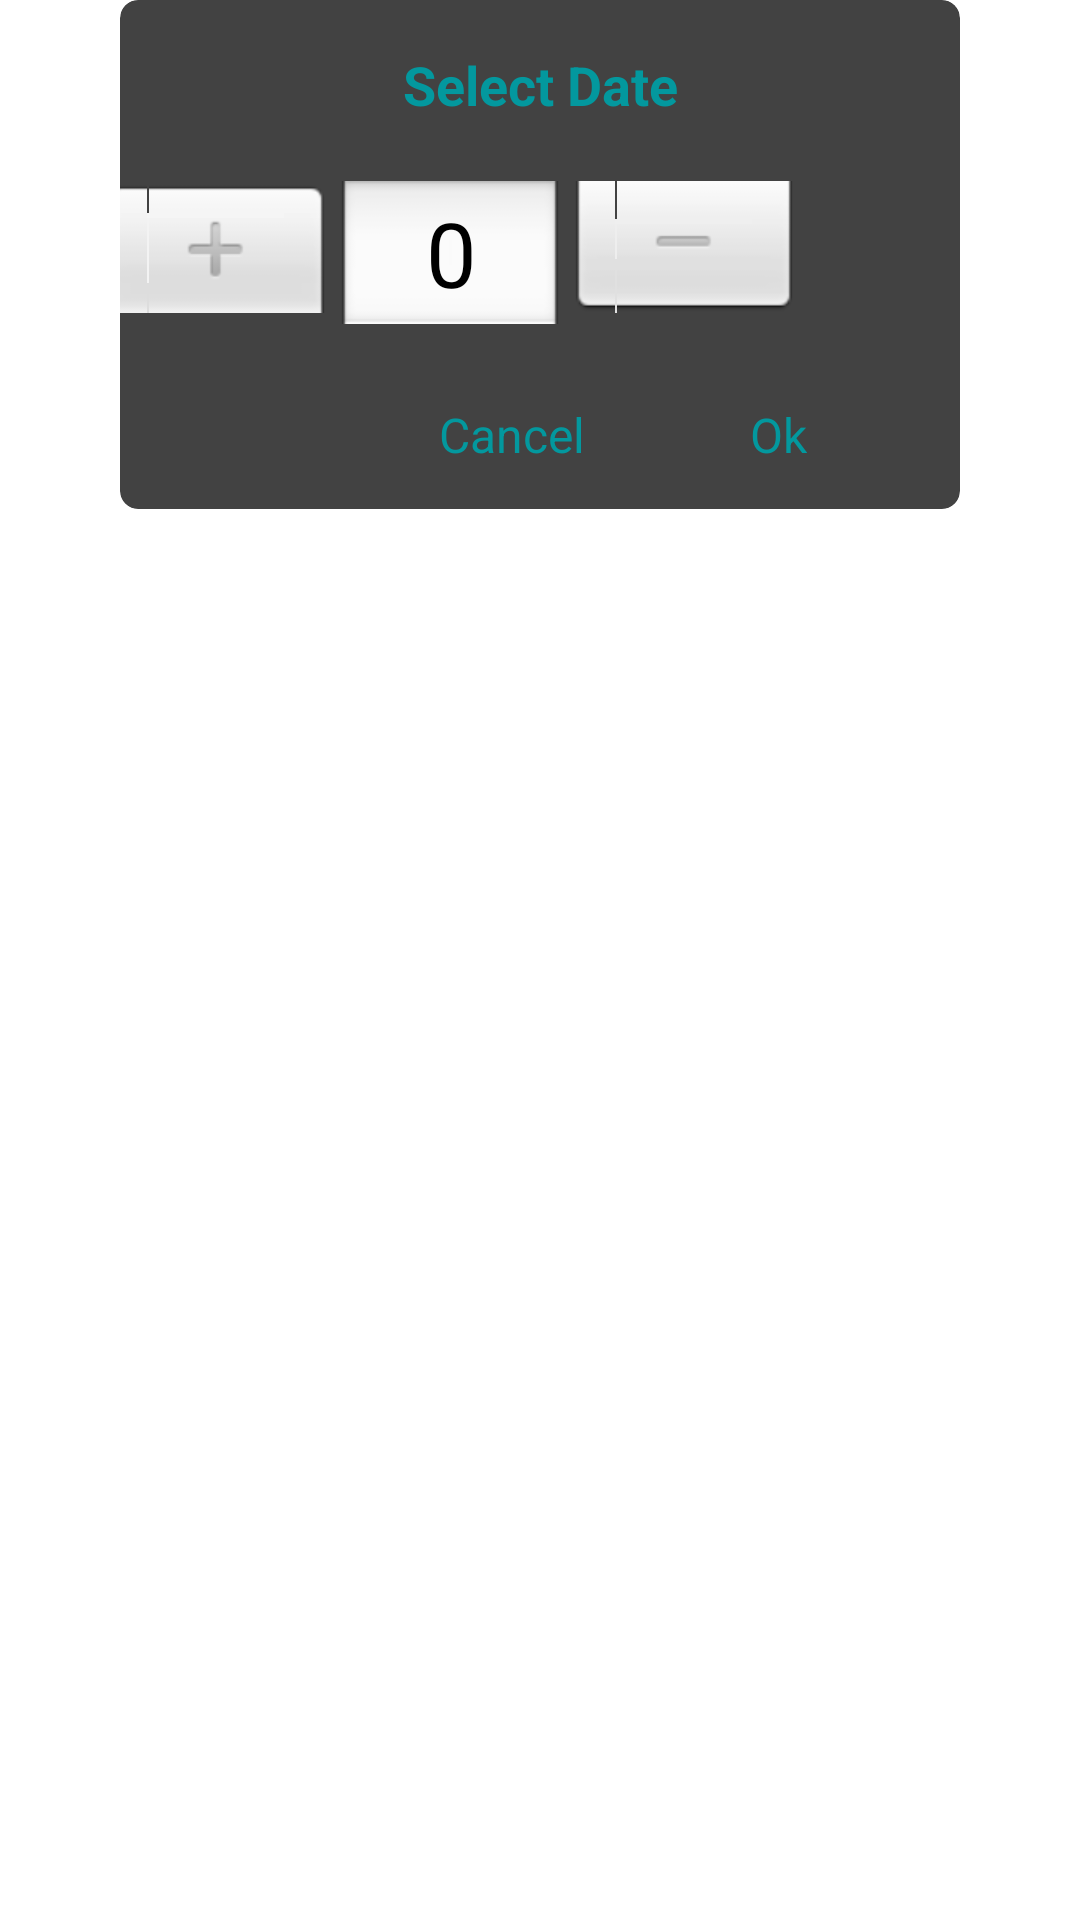

Layout XML and referenced resources for this Android screen:
<!-- AndroidManifest.xml: application theme Theme.DermedApp -->
<!-- res/layout/date_picker_dialog.xml -->
<?xml version="1.0" encoding="utf-8"?>
<androidx.constraintlayout.widget.ConstraintLayout xmlns:android="http://schemas.android.com/apk/res/android"
    xmlns:app="http://schemas.android.com/apk/res-auto"
    android:layout_width="match_parent"
    android:layout_height="match_parent">

    <androidx.cardview.widget.CardView
        android:layout_width="match_parent"
        android:layout_height="wrap_content"
        android:layout_marginHorizontal="40dp"
        app:cardCornerRadius="6dp"
        app:layout_constraintEnd_toEndOf="parent"
        app:layout_constraintStart_toStartOf="parent"
        app:layout_constraintTop_toTopOf="parent">

        <LinearLayout
            android:layout_width="match_parent"
            android:layout_height="match_parent"
            android:gravity="center"
            android:orientation="vertical">

            <TextView
                android:layout_width="match_parent"
                android:layout_height="wrap_content"
                android:layout_marginTop="16dp"
                android:gravity="center"
                android:text="Select Date"
                android:textColor="@color/mainBlue"
                android:textSize="18sp"
                android:textStyle="bold" />

            <LinearLayout
                android:layout_width="match_parent"
                android:layout_height="match_parent"
                android:gravity="center"
                android:orientation="horizontal"
                android:paddingVertical="20dp">

                <NumberPicker
                    android:id="@+id/month_picker"
                    android:layout_width="wrap_content"
                    android:layout_height="wrap_content"
                    android:layout_gravity="center"
                    android:layout_marginHorizontal="15dp"
                    android:theme="@style/NumberPickerTextColorStyle" />

                <NumberPicker
                    android:id="@+id/day_picker"
                    android:layout_width="wrap_content"
                    android:layout_height="wrap_content"
                    android:layout_gravity="center"
                    android:layout_marginHorizontal="15dp"
                    android:theme="@style/NumberPickerTextColorStyle" />

                <NumberPicker
                    android:id="@+id/year_picker"
                    android:layout_width="wrap_content"
                    android:layout_height="wrap_content"
                    android:layout_gravity="center"
                    android:layout_marginHorizontal="15dp"
                    android:theme="@style/NumberPickerTextColorStyle" />
            </LinearLayout>

            <LinearLayout
                android:layout_width="match_parent"
                android:layout_height="match_parent"
                android:layout_marginHorizontal="16dp"
                android:layout_marginBottom="8dp"
                android:gravity="end"
                android:orientation="horizontal">

                <TextView
                    android:id="@+id/tv_cancel"
                    android:layout_width="wrap_content"
                    android:layout_height="wrap_content"
                    android:background="?selectableItemBackground"
                    android:paddingHorizontal="20dp"
                    android:paddingVertical="6dp"
                    android:text="Cancel"
                    android:textColor="@color/mainBlue"
                    android:textSize="16sp" />

                <TextView
                    android:id="@+id/tv_ok"
                    android:layout_width="wrap_content"
                    android:layout_height="wrap_content"
                    android:background="?selectableItemBackground"
                    android:paddingHorizontal="35dp"
                    android:paddingVertical="6dp"
                    android:text="Ok"
                    android:textColor="@color/mainBlue"
                    android:textSize="16sp" />

            </LinearLayout>
        </LinearLayout>
    </androidx.cardview.widget.CardView>
</androidx.constraintlayout.widget.ConstraintLayout>
<!-- resources referenced by this layout -->
<resources>
  <color name="mainBlue">#03989E</color>
  <style name="NumberPickerTextColorStyle">
          <item name="android:textColorPrimary">@color/black</item>
          <item name="colorControlNormal">@color/mainBlue</item>
  
      </style>
  <style name="Theme.DermedApp" parent="Base.Theme.DermedApp" />
  <color name="black">#FF000000</color>
  <style name="Base.Theme.DermedApp" parent="Theme.Material3.DayNight.NoActionBar">
          
          <item name="colorPrimary">@color/purple_500</item>
          <item name="colorPrimaryVariant">@color/purple_700</item>
          <item name="colorOnPrimary">@color/white</item>
          
          <item name="colorSecondary">@color/mainBlue</item>
          <item name="colorSecondaryVariant">@color/mainBlue</item>
          <item name="colorOnSecondary">@color/black</item>
          
          <item name="android:statusBarColor" tools:targetApi="l">@color/white</item>
          <item name="android:windowLightStatusBar" tools:targetApi="m">true</item>
      </style>
  <color name="purple_500">#FF6200EE</color>
  <color name="purple_700">#FF3700B3</color>
  <color name="white">#FFFFFFFF</color>
</resources>
